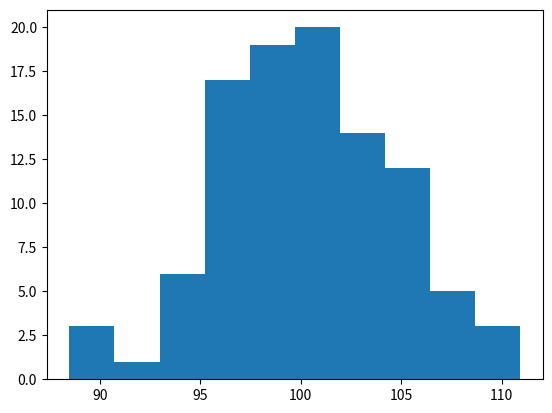

Reproduce this figure in Python.
from numpy.random import seed
from numpy.random import randn
from numpy import exp
from scipy.stats import boxcox
from matplotlib import pyplot

seed(1)

data = 5 * randn(100) + 100

data = exp(data)

data = boxcox(data, 0)

pyplot.hist(data)
pyplot.show()
